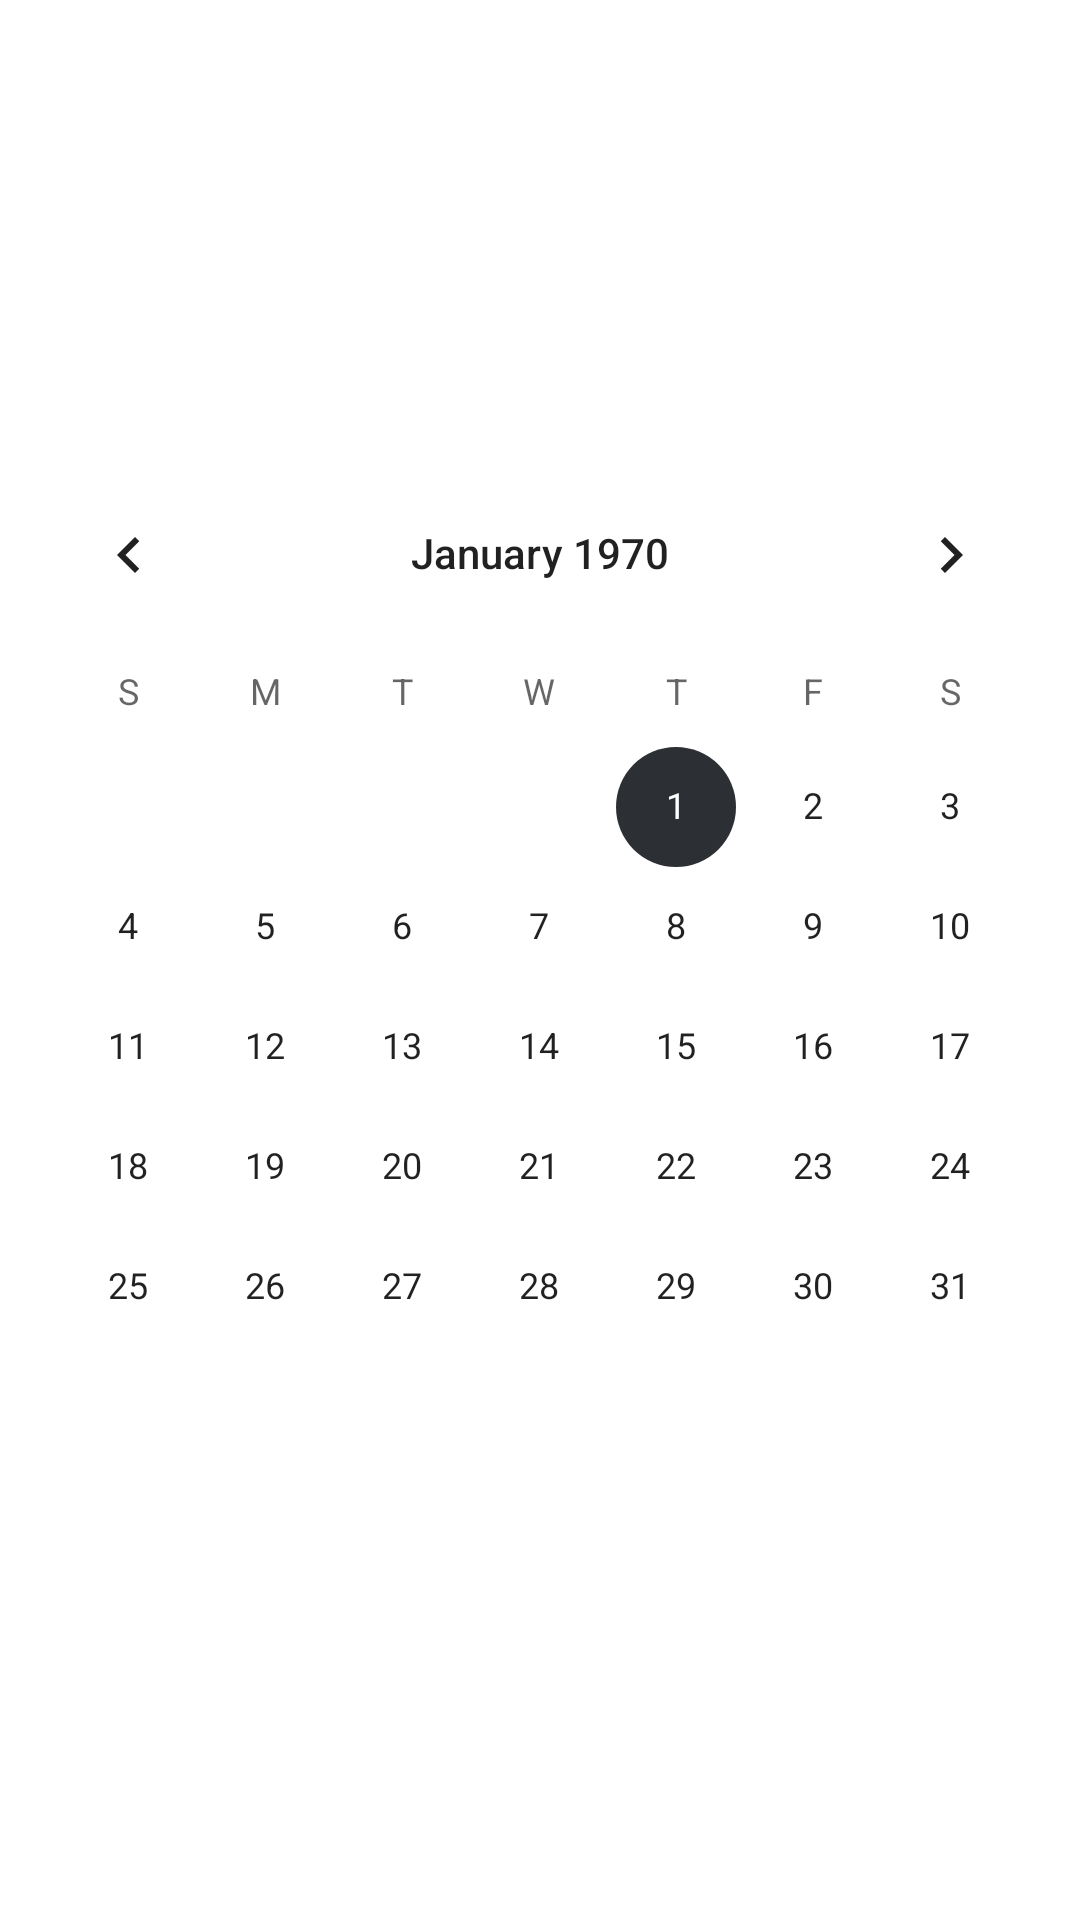

Here is an Android app screen rendered from its layout file. Give the layout XML and the strings, colors and styles it references.
<!-- AndroidManifest.xml: application theme Theme.To_Do_App -->
<!-- res/layout/activity_calender.xml -->
<?xml version="1.0" encoding="utf-8"?>
<LinearLayout xmlns:android="http://schemas.android.com/apk/res/android"
    xmlns:app="http://schemas.android.com/apk/res-auto"
    xmlns:tools="http://schemas.android.com/tools"
    android:layout_width="match_parent"
    android:layout_height="match_parent"
    tools:context=".CalenderActivity">

    <CalendarView
        android:id="@+id/calendarView2"
        android:layout_width="0dp"
        android:layout_height="wrap_content"
        android:layout_weight="1"
        android:layout_gravity="center"/>
</LinearLayout>
<!-- resources referenced by this layout -->
<resources>
  <style name="Theme.To_Do_App" parent="Theme.MaterialComponents.DayNight.NoActionBar">
          
          <item name="colorPrimary">@color/sky_blue</item>
          <item name="colorPrimaryVariant">@color/shark</item>
          <item name="colorOnPrimary">@color/white</item>
          
          <item name="colorSecondary">@color/shark</item>
          <item name="colorSecondaryVariant">@color/shark</item>
          <item name="colorOnSecondary">@color/black</item>
          
          <item name="android:statusBarColor" tools:targetApi="21">?attr/colorPrimaryVariant</item>
          
      </style>
  <color name="sky_blue">#7289da</color>
  <color name="shark">#2c2f33</color>
  <color name="white">#FFFFFFFF</color>
  <color name="black">#FF000000</color>
</resources>
